pico-8 play session: hold ← + tap ❎

[t = 1 s] hold ← ~1s, tap ❎ ~2×
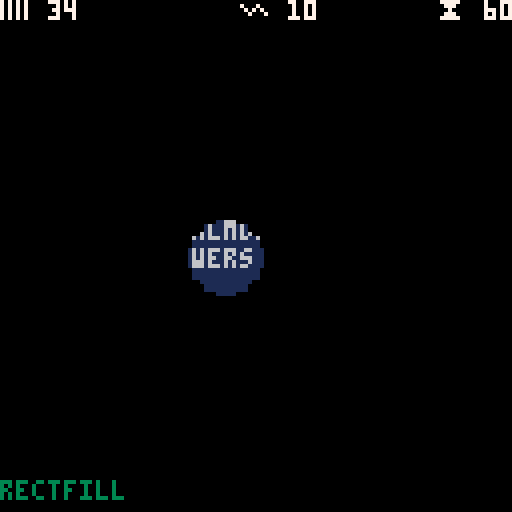
[t = 2 s] hold ← ~2s, tap ❎ ~4×
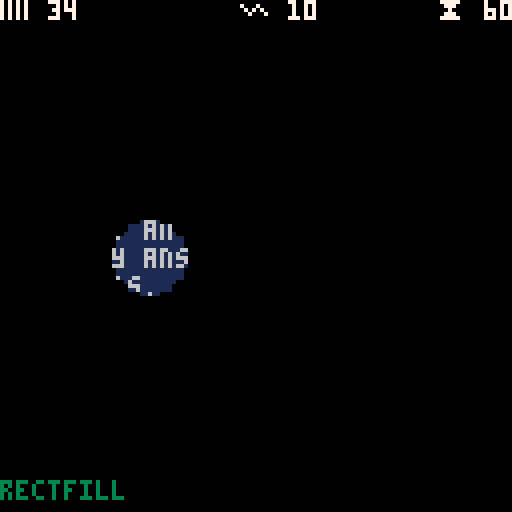
[t = 4 s] hold ← ~4s, tap ❎ ~7×
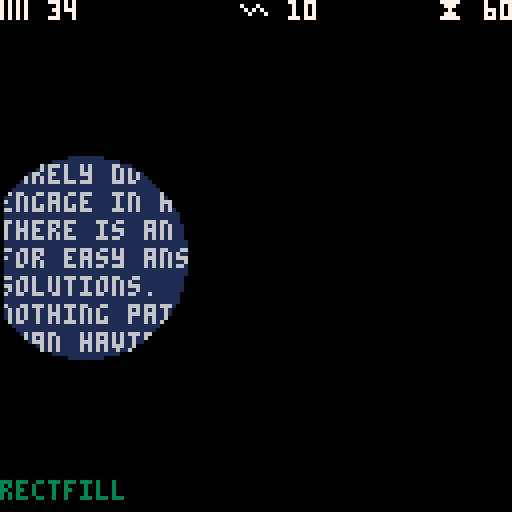
[t = 6 s] hold ← ~6s, tap ❎ ~10×
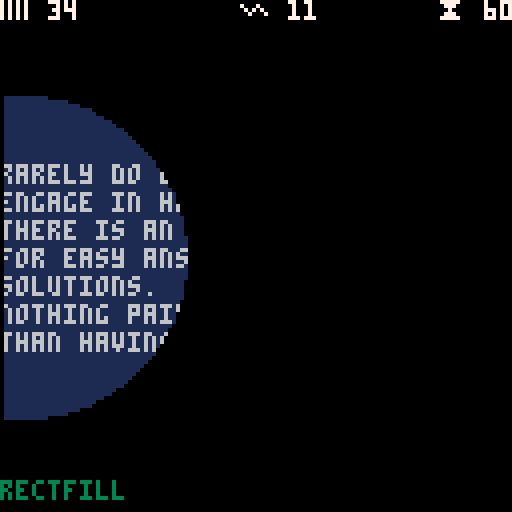

pico-8 cartridge
version 18
__lua__
-- minsky test
-- by Neil Popham

function copy_range(x1,y,x2)
 local a1=max(0,flr(max(0,x1)/2)+(y*64))
 local a2=min(0x7fff,flr(min(127,x2)/2)+(y*64))
 memcpy(0x0+a1,0x6000+a1,a2-a1) -- copy from screen to sprite memory
end

-- because a byte stores 2 pixels this still needs some work
-- to clear some bits we don't want
-- (if the byte covers one pixel we want and another we don't)
function minskycircfill(x,y,r)
 x,y=x+0.5,y+0.5
 local j,k,rat=r,0,1/r
 memset(0x0,0,0x2000) -- clear the sprite memory
 for i=1,r*0.786 do
  k-=rat*j
  j+=rat*k
  local tx={{flr(x+k),ceil(x-k)},{flr(x-j),ceil(x+j)}}
  local ty={{flr(y+j),flr(y-j)},{flr(y+k),flr(y-k)}}
   copy_range(tx[1][1],ty[1][1],tx[1][2])
   copy_range(tx[1][1],ty[1][2],tx[1][2])
   copy_range(tx[2][1],ty[2][1],tx[2][2])
   copy_range(tx[2][1],ty[2][2],tx[2][2])
 end
 copy_range(flr(x-r),flr(y),ceil(x+r))
 memcpy(0x6000,0x0,0x2000) -- copy sprite memory to screen
end

function minskycircfilld(x,y,r)
 x,y=x+0.5,y+0.5
 local j,k,rat=r,0,1/r
 color(0)
 rectfill(x+r,0,127,127)
 rectfill(0,0,x-r,127)
 for i=1,r*0.786 do
  k-=rat*j
  j+=rat*k
  rectfill(x+j,0,x+j,y+k)
  rectfill(x+j,y-k,x+j,127)
  rectfill(x-j,0,x-j,y+k)
  rectfill(x-j,y-k,x-j,127)
  rectfill(x-k,0,x-k,y-j)
  rectfill(x-k,y+j,x-k,127)
  rectfill(x+k,0,x+k,y-j)
  rectfill(x+k,y+j,x+k,127)
 end
 rectfill(x,0,x,y-r)
 rectfill(x,y+r,x,127)
end

function _init()
 r=1
 i=1
 v=1
 x=64
 y=64
end

function _update60()
 r+=i
 if r>54 then i=-1 r=54 end
 if r<1 then i=1 r=1 end
 if btnp(4) then v=v==1 and 2 or 1 end
 if btn(0) then x-=1 end
 if btn(1) then x+=1 end
 if btn(2) then y-=1 end
 if btn(3) then y+=1 end
end

function _draw()
 cls(1)
 color(6)
 print("rarely do we find men who willingly",0,41)
 print("engage in hard, solid thinking.",0,48)
 print("there is an almost universal quest",0,55)
 print("for easy answers and half-baked",0,62)
 print("solutions.",0,69)
 print("nothing pains some people more",0,76)
 print("than having to think.",0,83)
 if v==1 then
  minskycircfill(x,y,r)
  print("memcpy",0,120,3)
 else
  minskycircfilld(x,y,r)
  print("rectfill",0,120,3)
 end
 print("\153 "..ceil(stat(0)),0,0,7)
 print("\150 "..ceil(stat(1)*100),60,0,7)
 print("\147 "..stat(7),109,0,7)
end
